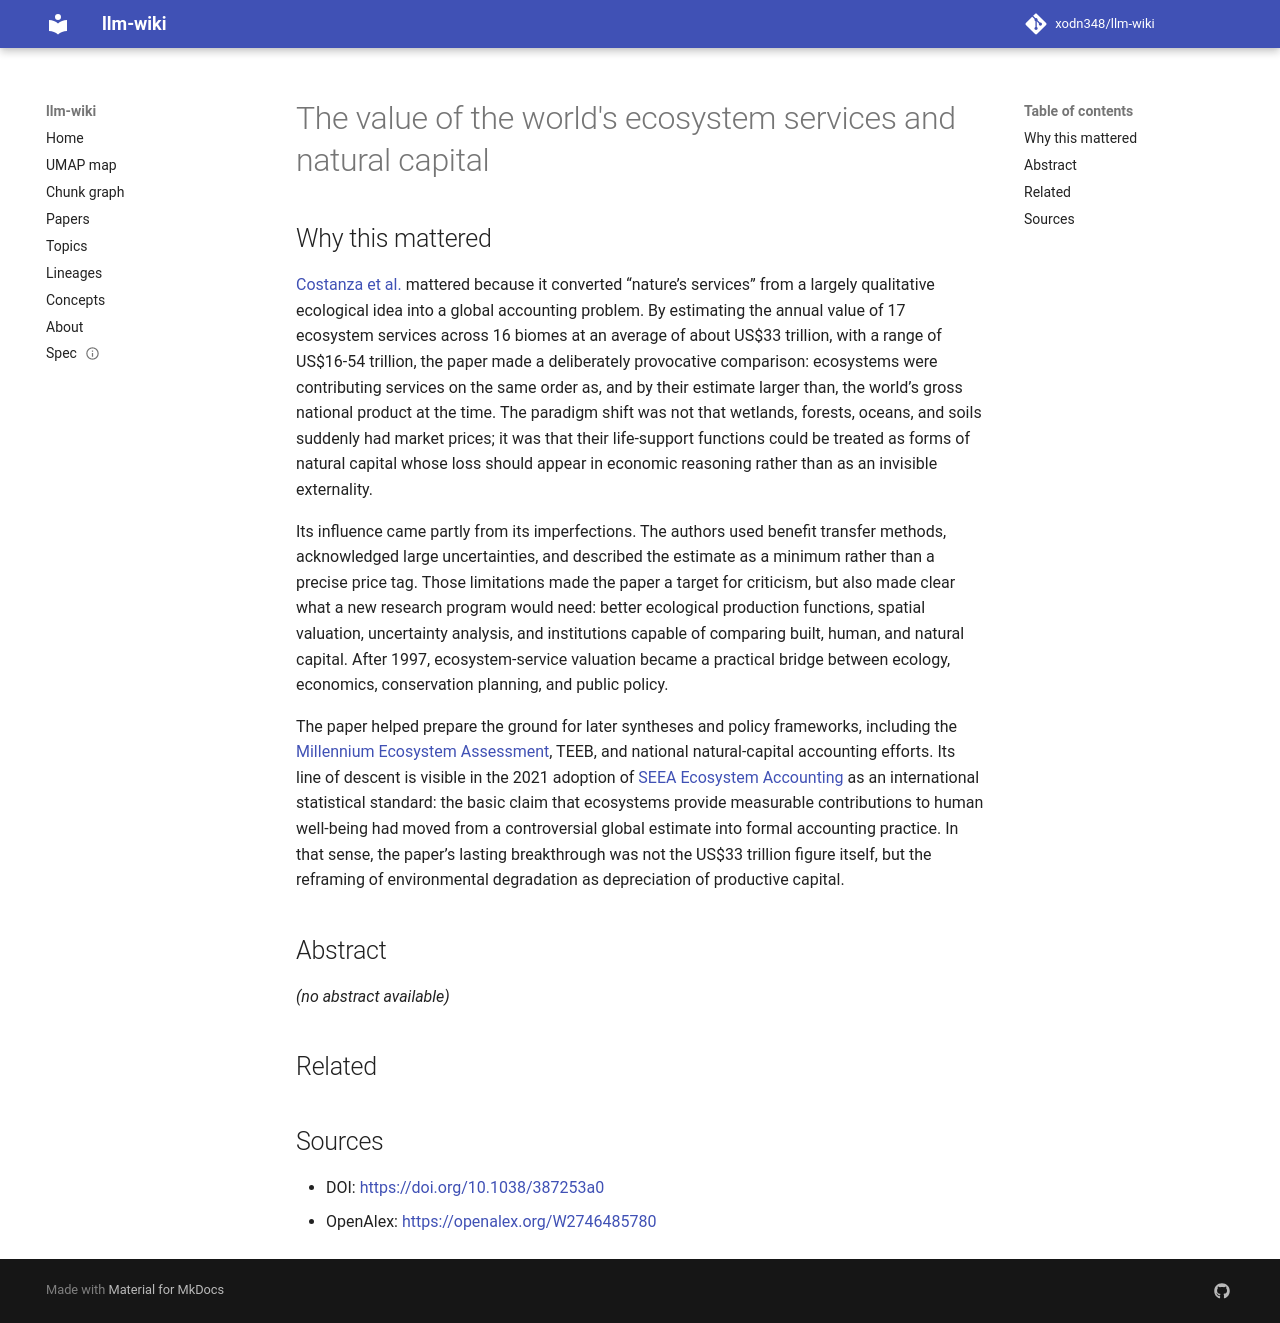

repository: xodn348/llm-wiki · page: paper/10_1038_387253a0/index.html · generator: mkdocs

---
title: The value of the world's ecosystem services and natural capital
doi: 10.1038/387253a0
openalex_id: https://openalex.org/W2746485780
year: 1997
venue: Nature
authors: Robert Costanza, Ralph C. d’Arge, R.S. de Groot, Stephen Färber, Monica Grasso,
  Bruce Hannon, Karin E. Limburg, Shahid Naeem
citations: 21864
fleming_tier: true
concepts:
- Natural capital
- Biosphere
- Ecosystem services
- Biome
- Natural resource economics
- Value (mathematics)
- Ecosystem
- Business
- Economics
- Environmental science
---

# The value of the world's ecosystem services and natural capital

## Why this mattered

[Costanza et al.](https://www.nature.com/articles/387253a0) mattered because it converted “nature’s services” from a largely qualitative ecological idea into a global accounting problem. By estimating the annual value of 17 ecosystem services across 16 biomes at an average of about US$33 trillion, with a range of US$16-54 trillion, the paper made a deliberately provocative comparison: ecosystems were contributing services on the same order as, and by their estimate larger than, the world’s gross national product at the time. The paradigm shift was not that wetlands, forests, oceans, and soils suddenly had market prices; it was that their life-support functions could be treated as forms of natural capital whose loss should appear in economic reasoning rather than as an invisible externality.

Its influence came partly from its imperfections. The authors used benefit transfer methods, acknowledged large uncertainties, and described the estimate as a minimum rather than a precise price tag. Those limitations made the paper a target for criticism, but also made clear what a new research program would need: better ecological production functions, spatial valuation, uncertainty analysis, and institutions capable of comparing built, human, and natural capital. After 1997, ecosystem-service valuation became a practical bridge between ecology, economics, conservation planning, and public policy.

The paper helped prepare the ground for later syntheses and policy frameworks, including the [Millennium Ecosystem Assessment](https://www.millenniumassessment.org/en/Framework.aspx), TEEB, and national natural-capital accounting efforts. Its line of descent is visible in the 2021 adoption of [SEEA Ecosystem Accounting](https://seea.un.org/ecosystem-accounting) as an international statistical standard: the basic claim that ecosystems provide measurable contributions to human well-being had moved from a controversial global estimate into formal accounting practice. In that sense, the paper’s lasting breakthrough was not the US$33 trillion figure itself, but the reframing of environmental degradation as depreciation of productive capital.

## Abstract

_(no abstract available)_


## Related



## Sources

- DOI: [https://doi.org/10.1038/387253a0](https://doi.org/10.1038/387253a0)
- OpenAlex: [https://openalex.org/W2746485780](https://openalex.org/W2746485780)
